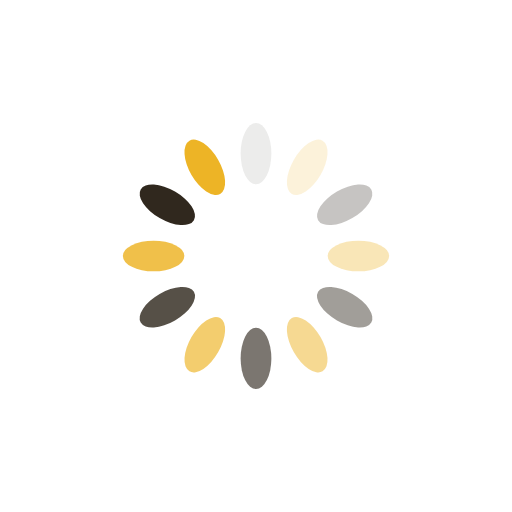
t = 0.00 s
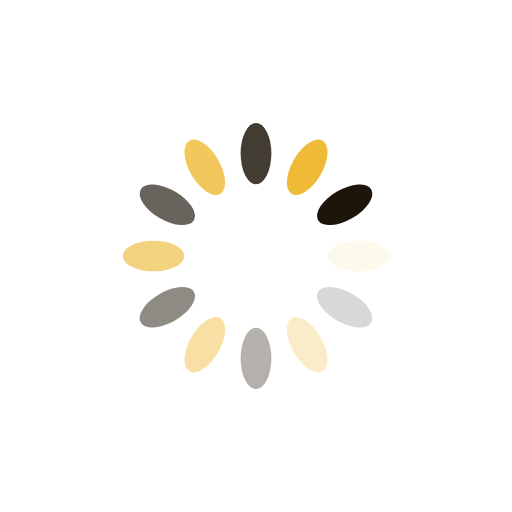
t = 0.25 s
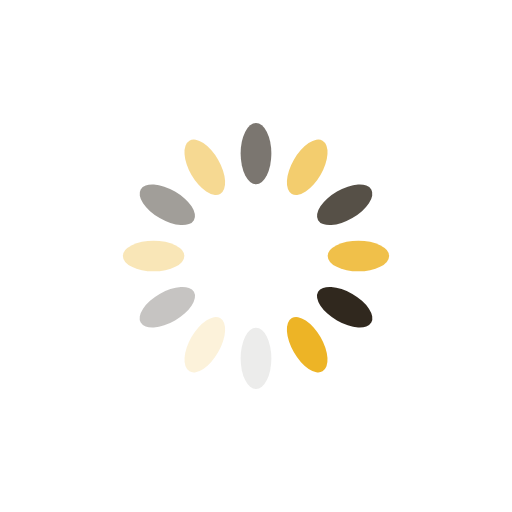
t = 0.50 s
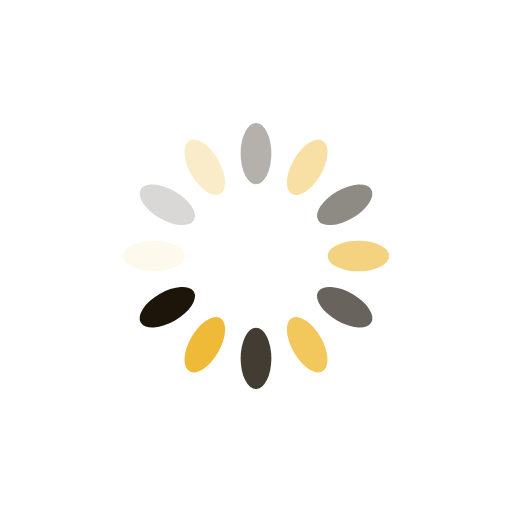
t = 0.75 s

The animated SVG that drew these frames (rendered in a browser with its animation timeline set to each time). Animation: 12 SMIL elements (animate=12); one cycle of 1.00 s, repeats indefinitely.

<?xml version="1.0" encoding="utf-8"?>
<svg xmlns="http://www.w3.org/2000/svg" xmlns:xlink="http://www.w3.org/1999/xlink" style="margin: auto; background: none; display: block; shape-rendering: auto; animation-play-state: running; animation-delay: 0s;" width="200px" height="200px" viewBox="0 0 100 100" preserveAspectRatio="xMidYMid">
<g transform="rotate(0 50 50)" style="animation-play-state: running; animation-delay: 0s;">
  <rect x="47" y="24" rx="3" ry="6" width="6" height="12" fill="#1d150a" style="animation-play-state: running; animation-delay: 0s;">
    <animate attributeName="opacity" values="1;0" keyTimes="0;1" dur="1s" begin="-0.9166666666666666s" repeatCount="indefinite" style="animation-play-state: running; animation-delay: 0s;"></animate>
  </rect>
</g><g transform="rotate(30 50 50)" style="animation-play-state: running; animation-delay: 0s;">
  <rect x="47" y="24" rx="3" ry="6" width="6" height="12" fill="#edb426" style="animation-play-state: running; animation-delay: 0s;">
    <animate attributeName="opacity" values="1;0" keyTimes="0;1" dur="1s" begin="-0.8333333333333334s" repeatCount="indefinite" style="animation-play-state: running; animation-delay: 0s;"></animate>
  </rect>
</g><g transform="rotate(60 50 50)" style="animation-play-state: running; animation-delay: 0s;">
  <rect x="47" y="24" rx="3" ry="6" width="6" height="12" fill="#1d150a" style="animation-play-state: running; animation-delay: 0s;">
    <animate attributeName="opacity" values="1;0" keyTimes="0;1" dur="1s" begin="-0.75s" repeatCount="indefinite" style="animation-play-state: running; animation-delay: 0s;"></animate>
  </rect>
</g><g transform="rotate(90 50 50)" style="animation-play-state: running; animation-delay: 0s;">
  <rect x="47" y="24" rx="3" ry="6" width="6" height="12" fill="#edb426" style="animation-play-state: running; animation-delay: 0s;">
    <animate attributeName="opacity" values="1;0" keyTimes="0;1" dur="1s" begin="-0.6666666666666666s" repeatCount="indefinite" style="animation-play-state: running; animation-delay: 0s;"></animate>
  </rect>
</g><g transform="rotate(120 50 50)" style="animation-play-state: running; animation-delay: 0s;">
  <rect x="47" y="24" rx="3" ry="6" width="6" height="12" fill="#1d150a" style="animation-play-state: running; animation-delay: 0s;">
    <animate attributeName="opacity" values="1;0" keyTimes="0;1" dur="1s" begin="-0.5833333333333334s" repeatCount="indefinite" style="animation-play-state: running; animation-delay: 0s;"></animate>
  </rect>
</g><g transform="rotate(150 50 50)" style="animation-play-state: running; animation-delay: 0s;">
  <rect x="47" y="24" rx="3" ry="6" width="6" height="12" fill="#edb426" style="animation-play-state: running; animation-delay: 0s;">
    <animate attributeName="opacity" values="1;0" keyTimes="0;1" dur="1s" begin="-0.5s" repeatCount="indefinite" style="animation-play-state: running; animation-delay: 0s;"></animate>
  </rect>
</g><g transform="rotate(180 50 50)" style="animation-play-state: running; animation-delay: 0s;">
  <rect x="47" y="24" rx="3" ry="6" width="6" height="12" fill="#1d150a" style="animation-play-state: running; animation-delay: 0s;">
    <animate attributeName="opacity" values="1;0" keyTimes="0;1" dur="1s" begin="-0.4166666666666667s" repeatCount="indefinite" style="animation-play-state: running; animation-delay: 0s;"></animate>
  </rect>
</g><g transform="rotate(210 50 50)" style="animation-play-state: running; animation-delay: 0s;">
  <rect x="47" y="24" rx="3" ry="6" width="6" height="12" fill="#edb426" style="animation-play-state: running; animation-delay: 0s;">
    <animate attributeName="opacity" values="1;0" keyTimes="0;1" dur="1s" begin="-0.3333333333333333s" repeatCount="indefinite" style="animation-play-state: running; animation-delay: 0s;"></animate>
  </rect>
</g><g transform="rotate(240 50 50)" style="animation-play-state: running; animation-delay: 0s;">
  <rect x="47" y="24" rx="3" ry="6" width="6" height="12" fill="#1d150a" style="animation-play-state: running; animation-delay: 0s;">
    <animate attributeName="opacity" values="1;0" keyTimes="0;1" dur="1s" begin="-0.25s" repeatCount="indefinite" style="animation-play-state: running; animation-delay: 0s;"></animate>
  </rect>
</g><g transform="rotate(270 50 50)" style="animation-play-state: running; animation-delay: 0s;">
  <rect x="47" y="24" rx="3" ry="6" width="6" height="12" fill="#edb426" style="animation-play-state: running; animation-delay: 0s;">
    <animate attributeName="opacity" values="1;0" keyTimes="0;1" dur="1s" begin="-0.16666666666666666s" repeatCount="indefinite" style="animation-play-state: running; animation-delay: 0s;"></animate>
  </rect>
</g><g transform="rotate(300 50 50)" style="animation-play-state: running; animation-delay: 0s;">
  <rect x="47" y="24" rx="3" ry="6" width="6" height="12" fill="#1d150a" style="animation-play-state: running; animation-delay: 0s;">
    <animate attributeName="opacity" values="1;0" keyTimes="0;1" dur="1s" begin="-0.08333333333333333s" repeatCount="indefinite" style="animation-play-state: running; animation-delay: 0s;"></animate>
  </rect>
</g><g transform="rotate(330 50 50)" style="animation-play-state: running; animation-delay: 0s;">
  <rect x="47" y="24" rx="3" ry="6" width="6" height="12" fill="#edb426" style="animation-play-state: running; animation-delay: 0s;">
    <animate attributeName="opacity" values="1;0" keyTimes="0;1" dur="1s" begin="0s" repeatCount="indefinite" style="animation-play-state: running; animation-delay: 0s;"></animate>
  </rect>
</g>
<!-- [ldio] generated by https://loading.io/ --></svg>